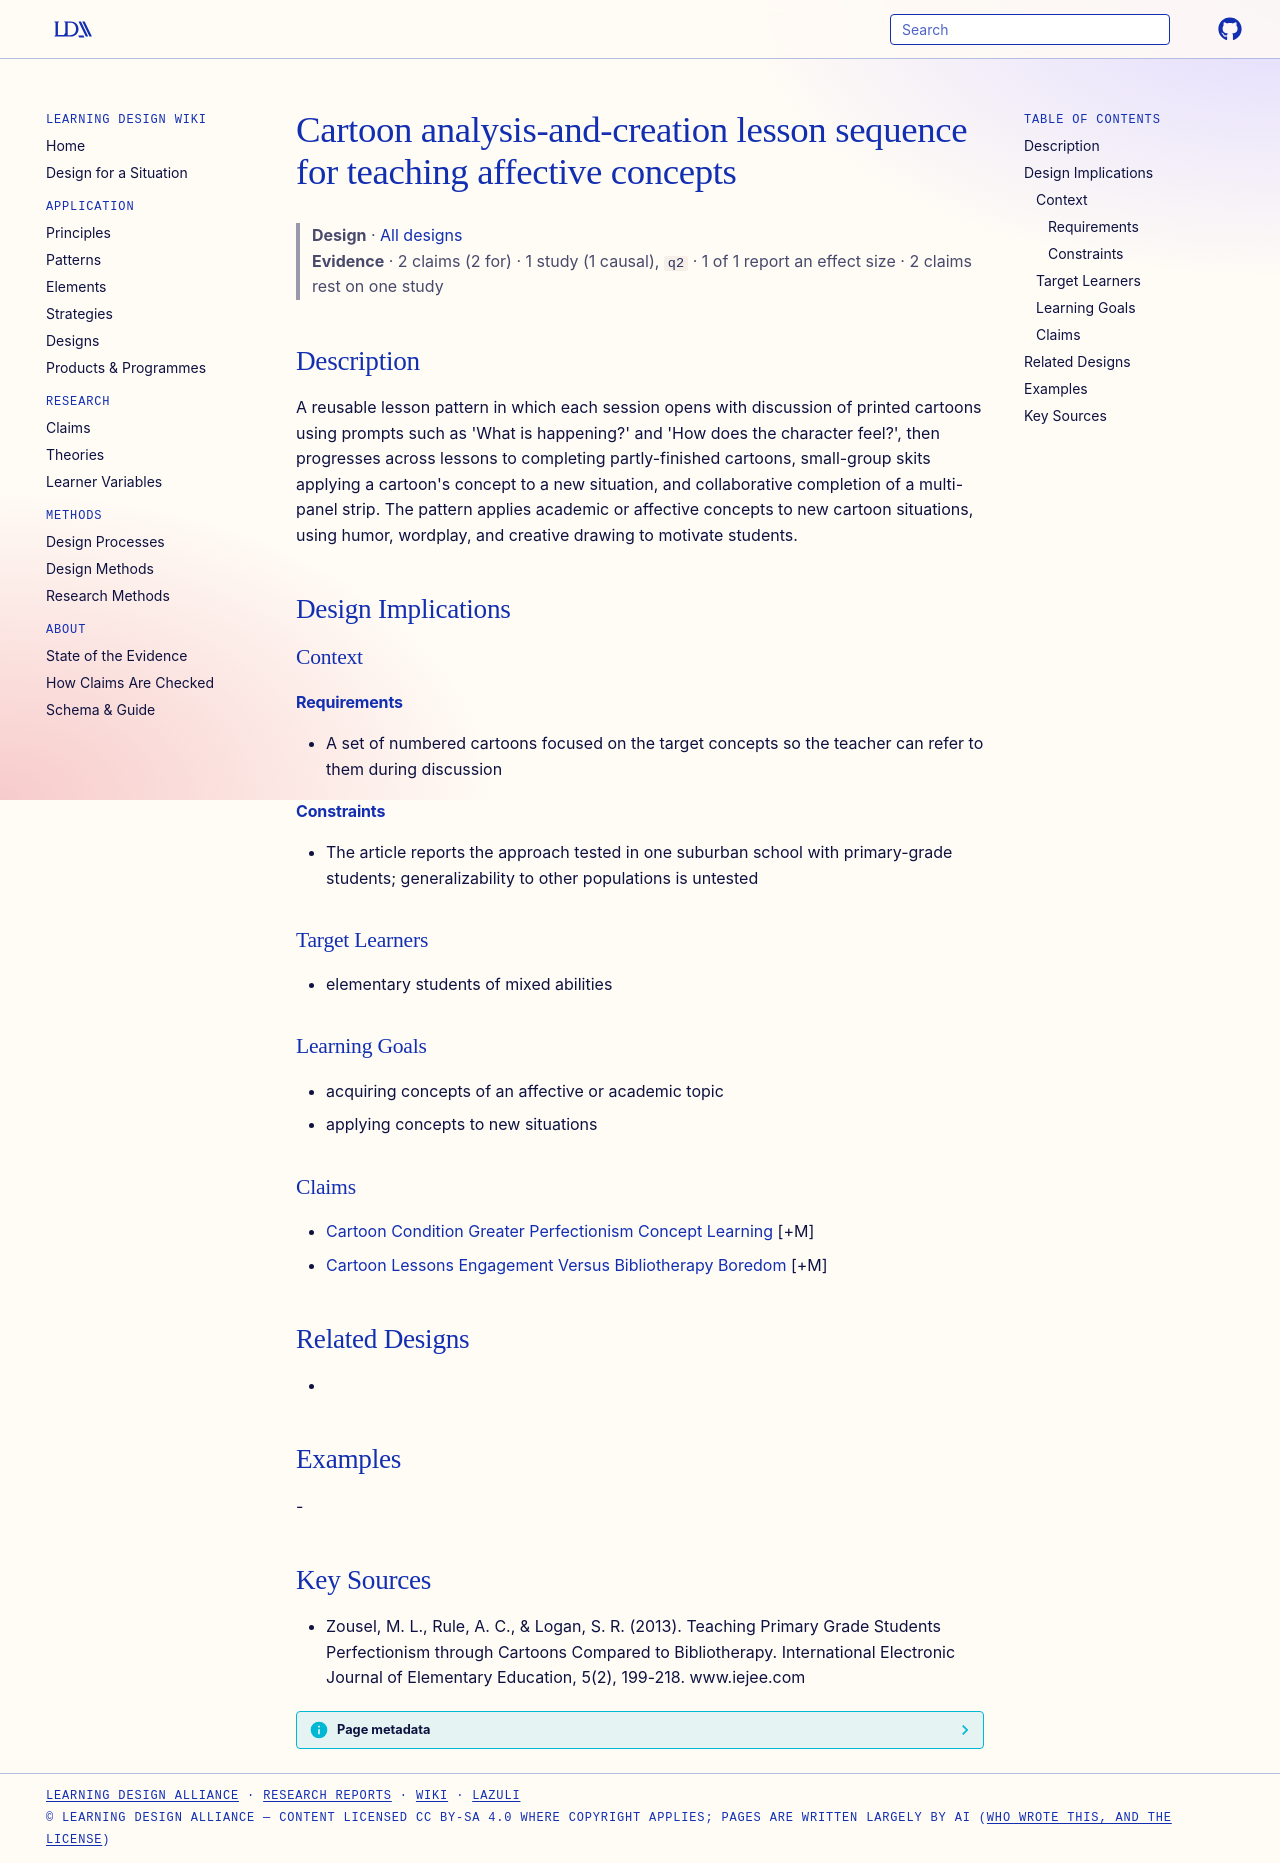

repository: Learning-Design-Alliance/learning-wiki · page: designs/cartoon-analysis-creation-lesson-sequence/index.html · generator: mkdocs

---
type: design
id: cartoon-analysis-creation-lesson-sequence
title: Cartoon analysis-and-creation lesson sequence for teaching affective concepts
description: "A reusable lesson pattern in which each session opens with discussion of printed cartoons using prompts such as 'What is happening?' and 'How does the character feel?', then progresses across lessons to completing par..."
status: review
generated:
  by: "process:settle-candidates"
  at: 2026-11-02
sources:
  - id: zousel-2013
    title: "Zousel, M. L., Rule, A. C., & Logan, S. R. (2013). Teaching Primary Grade Students Perfectionism through Cartoons Compared to Bibliotherapy. International Electronic Journal of Elementary Education, 5(2), 199-218. www.iejee.com"
    author: "Zousel, M. L., Rule, A. C., & Logan, S. R"
---

# Cartoon analysis-and-creation lesson sequence for teaching affective concepts

> **Design** · [All designs](index.md)
> **Evidence** · 2 claims (2 for) · 1 study (1 causal), `q2` · 1 of 1 report an effect size · 2 claims rest on one study

## Description
A reusable lesson pattern in which each session opens with discussion of printed cartoons using prompts such as 'What is happening?' and 'How does the character feel?', then progresses across lessons to completing partly-finished cartoons, small-group skits applying a cartoon's concept to a new situation, and collaborative completion of a multi-panel strip. The pattern applies academic or affective concepts to new cartoon situations, using humor, wordplay, and creative drawing to motivate students.

## Design Implications

### Context
#### Requirements
- A set of numbered cartoons focused on the target concepts so the teacher can refer to them during discussion
#### Constraints
- The article reports the approach tested in one suburban school with primary-grade students; generalizability to other populations is untested

### Target Learners
- elementary students of mixed abilities

### Learning Goals
- acquiring concepts of an affective or academic topic
- applying concepts to new situations

### Claims
- [Cartoon Condition Greater Perfectionism Concept Learning](../claims/cartoon-condition-greater-perfectionism-concept-learning.md) [+M]
- [Cartoon Lessons Engagement Versus Bibliotherapy Boredom](../claims/cartoon-lessons-engagement-versus-bibliotherapy-boredom.md) [+M]

## Related Designs
- 

## Examples
-

## Key Sources
- Zousel, M. L., Rule, A. C., & Logan, S. R. (2013). Teaching Primary Grade Students Perfectionism through Cartoons Compared to Bibliotherapy. International Electronic Journal of Elementary Education, 5(2), 199-218. www.iejee.com
